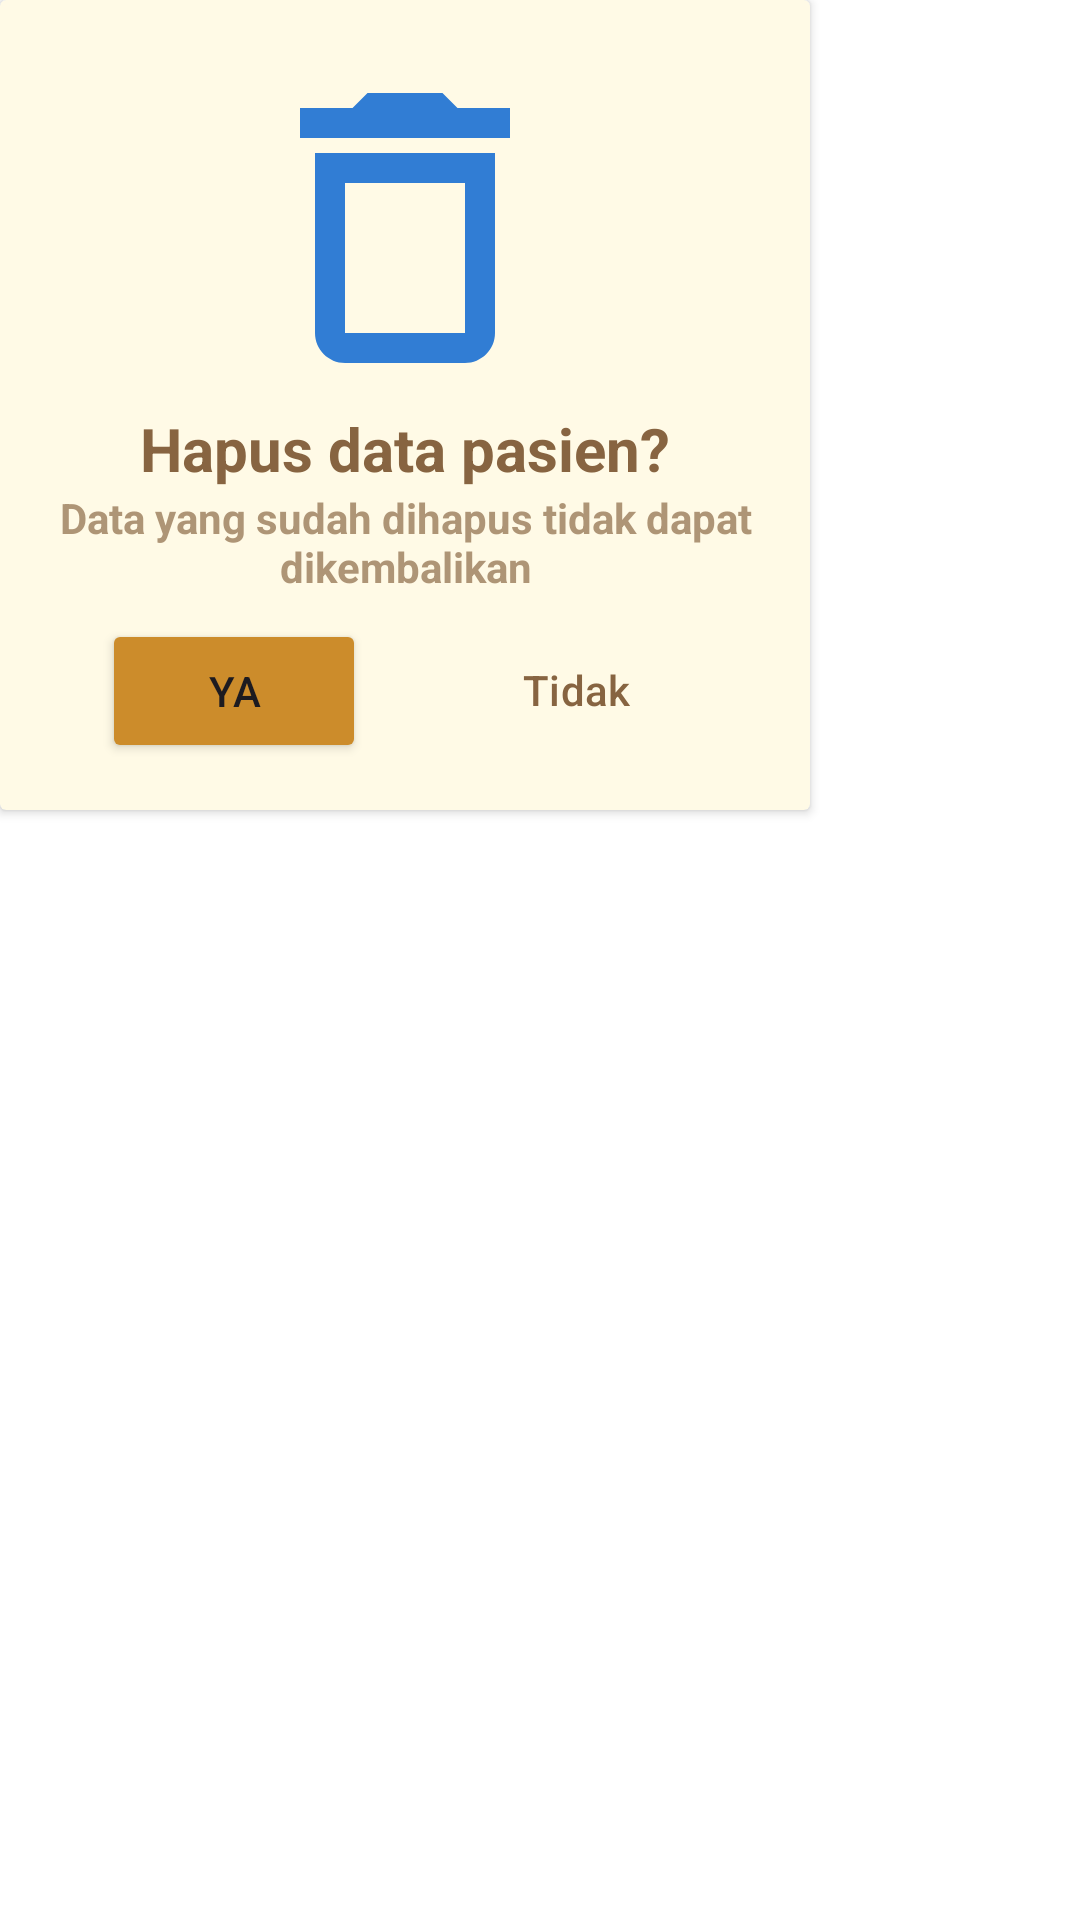

Produce the Android XML layout that renders to this screen, including the resource entries it uses.
<!-- AndroidManifest.xml: application theme Theme.MedUnnes -->
<!-- res/layout/dialog_delete_alert.xml -->
<?xml version="1.0" encoding="utf-8"?>
<LinearLayout xmlns:android="http://schemas.android.com/apk/res/android"
    android:layout_width="match_parent"
    android:layout_height="match_parent"
    xmlns:app="http://schemas.android.com/apk/res-auto">

    <androidx.cardview.widget.CardView
        android:id="@+id/cv_buat_janji_alert"
        android:layout_width="270dp"
        android:layout_height="270dp"
        app:cardBackgroundColor="@color/sixth_color">

        <androidx.constraintlayout.widget.ConstraintLayout
            android:layout_width="match_parent"
            android:layout_height="wrap_content"
            android:layout_gravity="center"
            android:padding="16dp">

            <ImageView
                android:id="@+id/iv_alert"
                android:layout_width="120dp"
                android:layout_height="120dp"
                app:layout_constraintTop_toTopOf="parent"
                app:layout_constraintStart_toStartOf="parent"
                app:layout_constraintEnd_toEndOf="parent"
                android:src="@drawable/delete_outline"/>

            <TextView
                android:id="@+id/tv_alert_title"
                android:layout_width="match_parent"
                android:layout_height="wrap_content"
                android:gravity="center"
                app:layout_constraintTop_toBottomOf="@id/iv_alert"
                app:layout_constraintStart_toStartOf="parent"
                app:layout_constraintEnd_toEndOf="parent"
                android:textColor="@color/third_choice_color"
                android:textSize="20sp"
                android:textStyle="bold"
                android:text="@string/hapus_data_pasien"/>

            <TextView
                android:id="@+id/tv_alert_description"
                android:layout_width="0dp"
                android:layout_height="wrap_content"
                android:gravity="center"
                app:layout_constraintTop_toBottomOf="@id/tv_alert_title"
                app:layout_constraintStart_toStartOf="@id/tv_alert_title"
                app:layout_constraintEnd_toEndOf="@id/tv_alert_title"
                android:textSize="14sp"
                android:textColor="@color/fifth_color"
                android:textStyle="bold"
                android:text="@string/delete_pasien_alert_deskripsi"/>

            <Button
                android:id="@+id/btn_yes"
                android:layout_width="wrap_content"
                android:layout_height="wrap_content"
                app:layout_constraintTop_toBottomOf="@id/tv_alert_description"
                app:layout_constraintStart_toStartOf="parent"
                app:layout_constraintEnd_toStartOf="@id/btn_no"
                app:layout_constraintBottom_toBottomOf="parent"
                android:layout_marginTop="8dp"
                android:layout_marginEnd="8dp"
                android:backgroundTint="@color/chocolate"
                android:text="@string/ya"/>

            <Button
                android:id="@+id/btn_no"
                android:layout_width="wrap_content"
                android:layout_height="wrap_content"
                app:layout_constraintTop_toTopOf="@id/btn_yes"
                app:layout_constraintEnd_toEndOf="parent"
                app:layout_constraintStart_toEndOf="@id/btn_yes"
                app:layout_constraintBottom_toBottomOf="parent"
                style="@style/Widget.Material3.Button.OutlinedButton"
                android:textColor="@color/third_choice_color"
                android:text="@string/tidak"/>


        </androidx.constraintlayout.widget.ConstraintLayout>


    </androidx.cardview.widget.CardView>

</LinearLayout>
<!-- resources referenced by this layout -->
<resources>
  <color name="chocolate">#CC8C2B</color>
  <color name="fifth_color">#AD876441</color>
  <color name="sixth_color">#FFFAE6</color>
  <color name="third_choice_color">#876441</color>
  <!-- drawable delete_outline (drawable) -->
  <vector android:height="24dp" android:tint="#317DD4"
      android:viewportHeight="24" android:viewportWidth="24"
      android:width="24dp" xmlns:android="http://schemas.android.com/apk/res/android">
      <path android:fillColor="@android:color/white" android:pathData="M6,19c0,1.1 0.9,2 2,2h8c1.1,0 2,-0.9 2,-2L18,7L6,7v12zM8,9h8v10L8,19L8,9zM15.5,4l-1,-1h-5l-1,1L5,4v2h14L19,4z"/>
  </vector>
  <string name="delete_pasien_alert_deskripsi">Data yang sudah dihapus tidak dapat dikembalikan</string>
  <string name="hapus_data_pasien">Hapus data pasien?</string>
  <string name="tidak">Tidak</string>
  <string name="ya">Ya</string>
  <style name="Theme.MedUnnes" parent="Base.Theme.MedUnnes" />
  <style name="Base.Theme.MedUnnes" parent="Theme.Material3.DayNight.NoActionBar">
          
          <item name="colorPrimary">@color/app_color</item>
          <item name="android:colorBackground">@color/white</item>
          <item name="android:colorFocusedHighlight">@color/grey_less</item>
      </style>
  <color name="app_color">#E6C38C</color>
  <color name="white">#FFFFFFFF</color>
  <color name="grey_less">#D7D7D7</color>
</resources>
